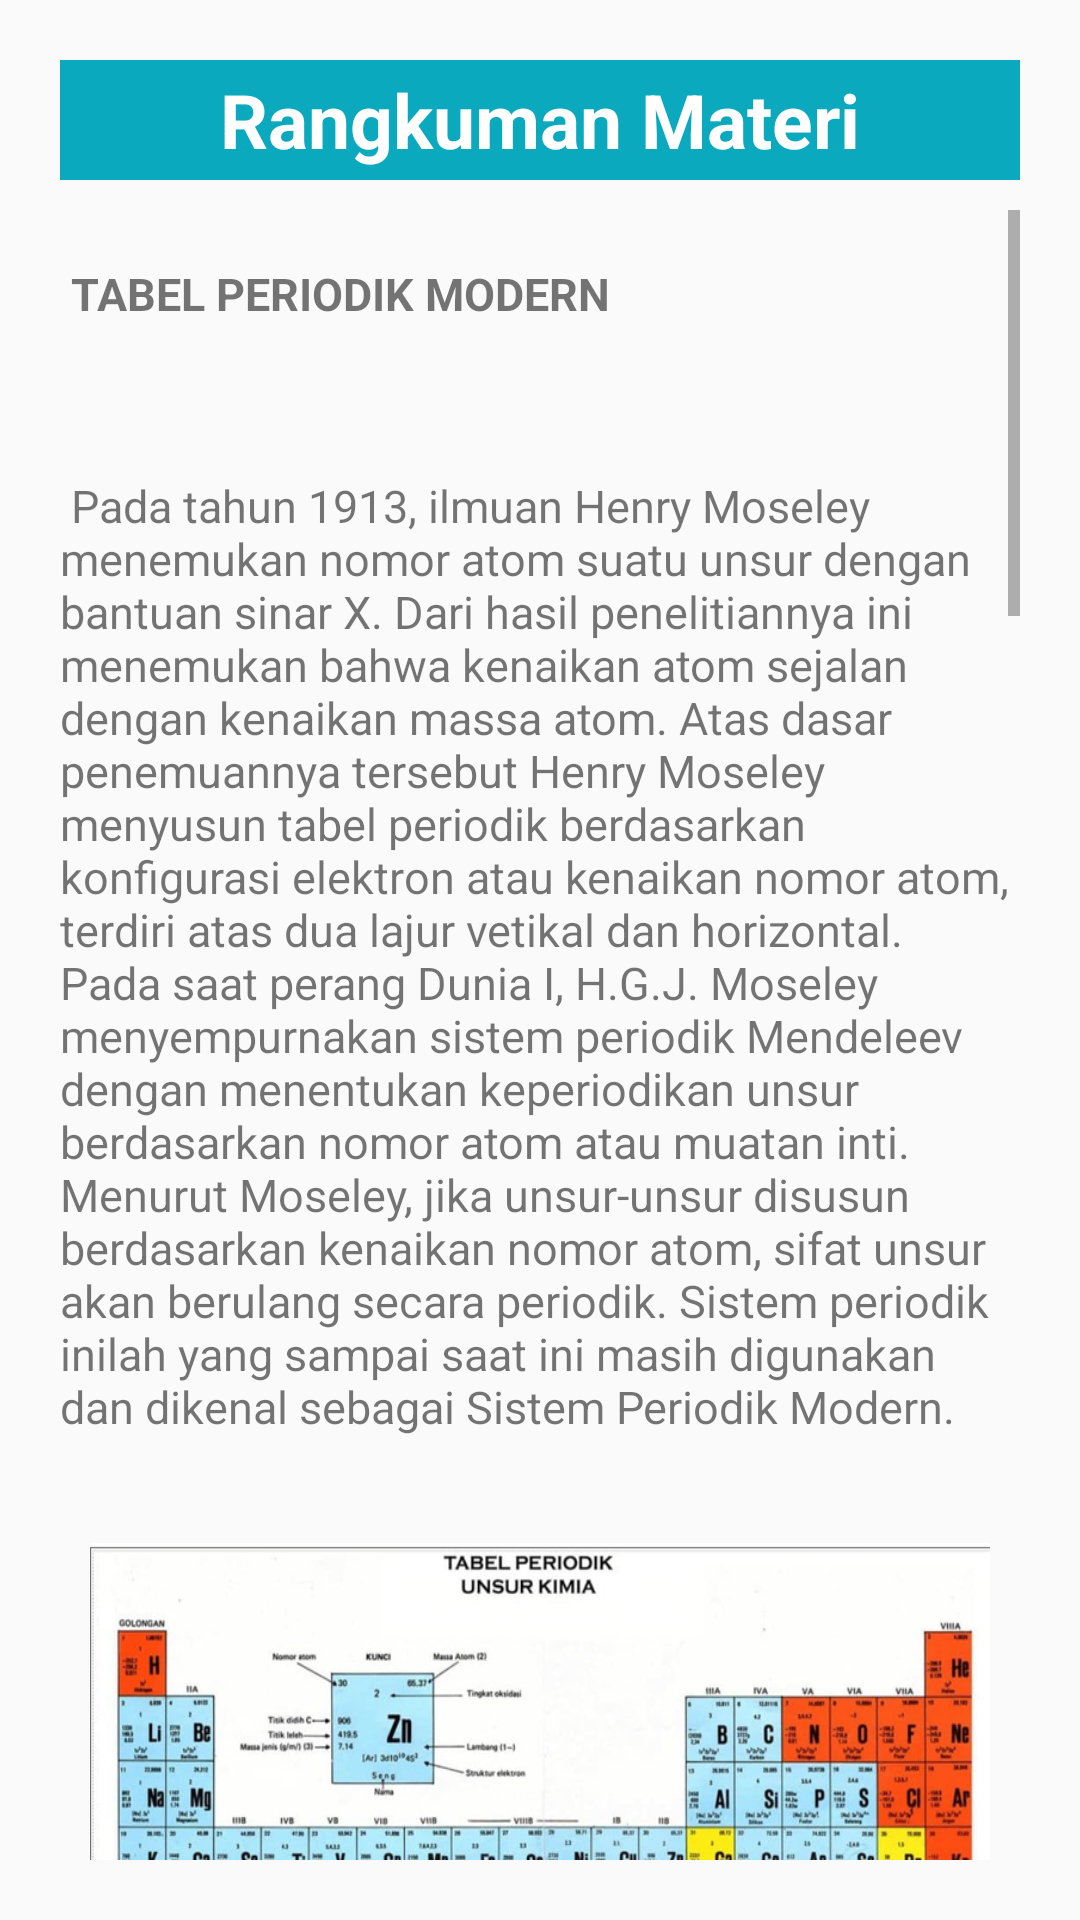

Reconstruct the res/layout file that produces this screen, plus the resources it refers to.
<!-- AndroidManifest.xml: application theme AppTheme -->
<!-- res/layout/activity_study.xml -->
<?xml version="1.0" encoding="utf-8"?>
<RelativeLayout xmlns:android="http://schemas.android.com/apk/res/android"
    android:layout_width="match_parent"
    android:layout_height="match_parent"
    android:paddingRight="20dp"
    android:paddingBottom="20dp"
    android:paddingLeft="20dp"
    android:paddingTop="20dp"
    >

         <TextView
        android:layout_width="match_parent"
        android:layout_height="40dp"
        android:textStyle="bold"
        android:gravity="center"
        android:background="@color/color2"
        android:textColor="@color/white"
        android:text="Rangkuman Materi"
             android:textSize="25dp"
        />

    <ImageView
        android:layout_width="match_parent"
        android:layout_height="match_parent" />


    <ScrollView
        android:layout_width="match_parent"
        android:layout_height="wrap_content"
        android:paddingTop="50dp">

        <LinearLayout
            android:layout_width="match_parent"
            android:layout_height="wrap_content"
            android:orientation="vertical">

            <TextView
                android:layout_width="match_parent"
                android:layout_height="wrap_content"
                android:text="@string/Rangkuman"
                android:textSize="15dp" />

            <ImageView
                android:layout_width="300dp"
                android:layout_height="250dp"
                android:layout_gravity="center"
                android:background="@drawable/tpm"
                android:textSize="15dp" />

            <TextView
                android:layout_width="match_parent"
                android:layout_height="wrap_content"
                android:text="@string/tpu1"
                android:textSize="15dp" />

            <ImageView
                android:layout_width="320dp"
                android:layout_height="250dp"
                android:layout_gravity="center"
                android:background="@drawable/tpm2"
                android:textSize="15dp" />

            <TextView
                android:layout_width="match_parent"
                android:layout_height="wrap_content"
                android:text="@string/tpu2"
                android:textSize="15dp" />

            <ImageView
                android:layout_width="320dp"
                android:layout_height="250dp"
                android:layout_gravity="center"
                android:background="@drawable/tpm3"
                android:textSize="15dp" />

            <TextView
                android:layout_width="match_parent"
                android:layout_height="wrap_content"
                android:text="@string/tpu3"
                android:textSize="15dp" />

            <ImageView
                android:layout_width="320dp"
                android:layout_height="250dp"
                android:layout_gravity="center"
                android:background="@drawable/tpm4"
                android:textSize="15dp" />
            <ImageView
                android:layout_width="320dp"
                android:layout_height="250dp"
                android:layout_gravity="center"
                android:background="@drawable/tpm5"
                android:textSize="15dp" />


        </LinearLayout>


    </ScrollView>


</RelativeLayout>
<!-- resources referenced by this layout -->
<resources>
  <color name="color2">#0BA9BD</color>
  <color name="white">#FFFFFF</color>
  <!-- drawable tpm: png bitmap (drawable, 631903 bytes) -->
  <!-- drawable tpm2: png bitmap (drawable, 225055 bytes) -->
  <!-- drawable tpm3: png bitmap (drawable, 104487 bytes) -->
  <!-- drawable tpm4: png bitmap (drawable, 127007 bytes) -->
  <!-- drawable tpm5: png bitmap (drawable, 31344 bytes) -->
  <string name="Rangkuman">"\n <b>TABEL PERIODIK MODERN</b>\n\n\n\n Pada tahun 1913, ilmuan Henry Moseley menemukan nomor atom suatu unsur dengan bantuan sinar X. Dari hasil penelitiannya ini menemukan bahwa kenaikan atom sejalan dengan kenaikan massa atom. Atas dasar penemuannya tersebut Henry Moseley menyusun tabel periodik berdasarkan konfigurasi elektron atau kenaikan nomor atom, terdiri atas dua lajur vetikal dan horizontal. Pada saat perang Dunia I, H.G.J. Moseley menyempurnakan sistem periodik Mendeleev dengan menentukan keperiodikan unsur berdasarkan nomor atom atau muatan inti. Menurut Moseley, jika unsur-unsur disusun berdasarkan kenaikan nomor atom, sifat unsur akan berulang secara periodik. Sistem periodik inilah yang sampai saat ini masih digunakan dan dikenal sebagai Sistem Periodik Modern.\n\n    "</string>
  <string name="tpu1">"\n1.\tPeriode dan Golongan\n\nTabel periode modern terdapat dua lajur yaitu jalur horizontal (periode) dan jalur vertikal (golongan). Sistem periodik modern terdiri dari 7 periode yaitu periode pendek (periode 1, 2, dan 3), periode panjang (periode 4 dan 5), periode sangat panjang (periode 6), dan periode belum lengkap (periode 7). Sedangkan, untuk jalur vertikal (golongan), sistem periodik modern terdiri atas 18 golongan yang dibagi atas dua jenis golongan unsur yaitu golongan utama (golongan A) dan Golongan Transisi (Golongan B). Golongan utama terdiri atas 8 golongan dan golongan transisi terdiri atas 8 golongan ditambah dengan golongan Lantanida (terletak pada golongan IIIB, periode 6) dan golongan Aktinida (terletak pada golongan IIIB, periode 7).\n\n    "</string>
  <string name="tpu2">\n2.\tBlok\n\nSistem periodik modern dikelompokkan dalam blok yaitu blok s, blok p, blok d, dan blok f yang didapatkan dari konfigurasi elektron suatu atom, cara lainnya berupa dari letak unsur pada tabel periodik.\n</string>
  <string name="tpu3">\nBlok s terdapat pada golongan IA dan golongan IIA, blok p terdapat pada golongan IIIA sampai dengan golongan VIIIA, blok d terdapat pada golongan transisi (golongan IB sampai dengan VIIIB), dan blok f terdapat pada golongan Lantanida dan golongan Aktinida.\n</string>
  //spu
  <style name="AppTheme" parent="Theme.AppCompat.Light.NoActionBar">
          
          <item name="colorPrimary">#030303</item>
          <item name="colorPrimaryDark">@color/black</item>
          <item name="colorAccent">@color/colorAccent</item>
      </style>
  <color name="black">#FF000000</color>
  <color name="colorAccent">#FF9800</color>
</resources>
